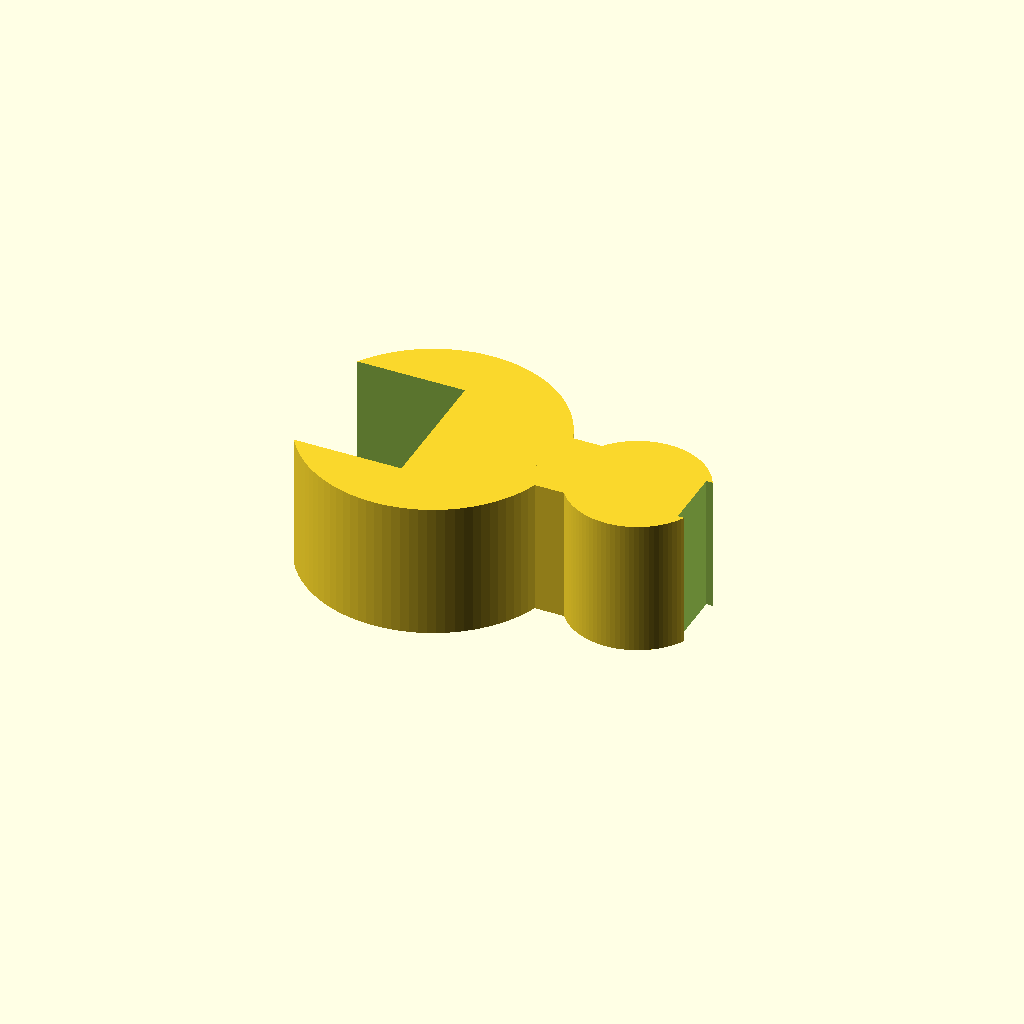
Cell 1: the model at its default parameters.
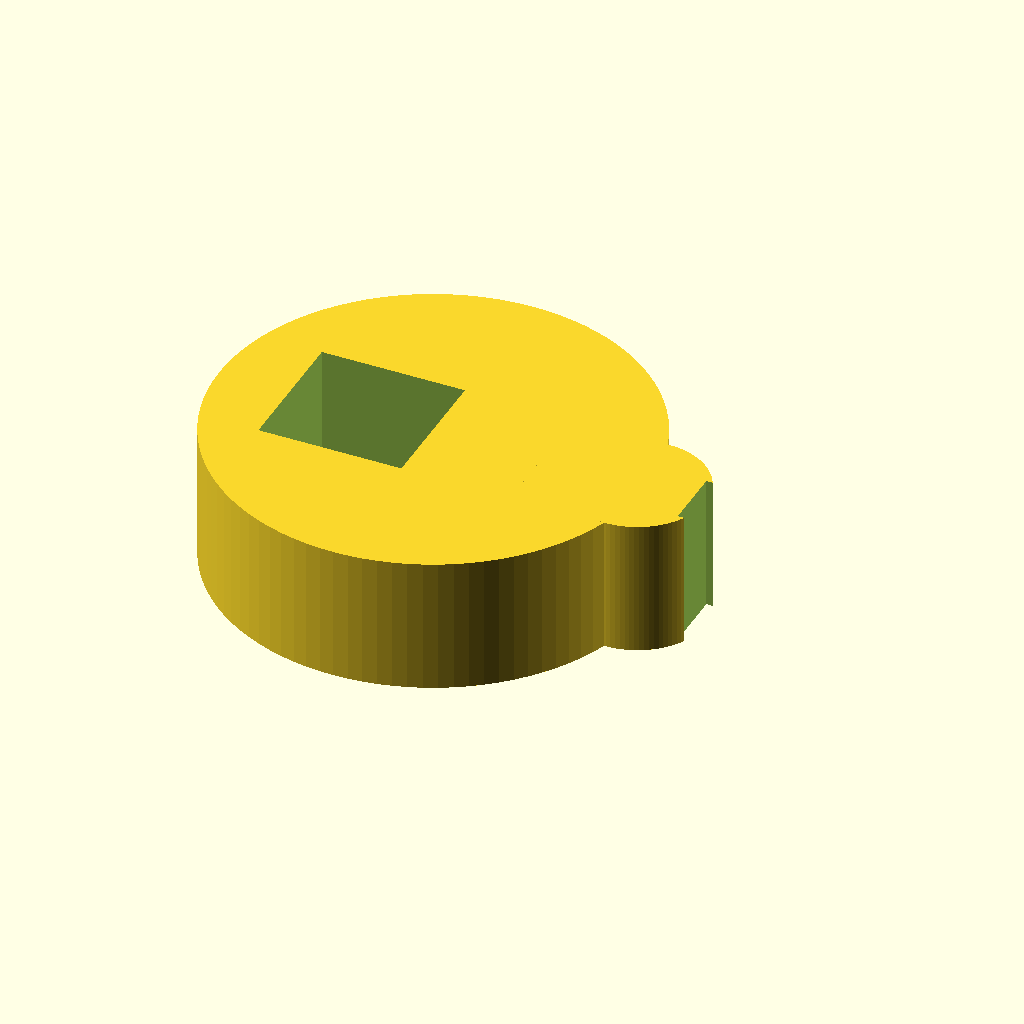
Cell 2: rod_id = 25.4 (everything else at default).
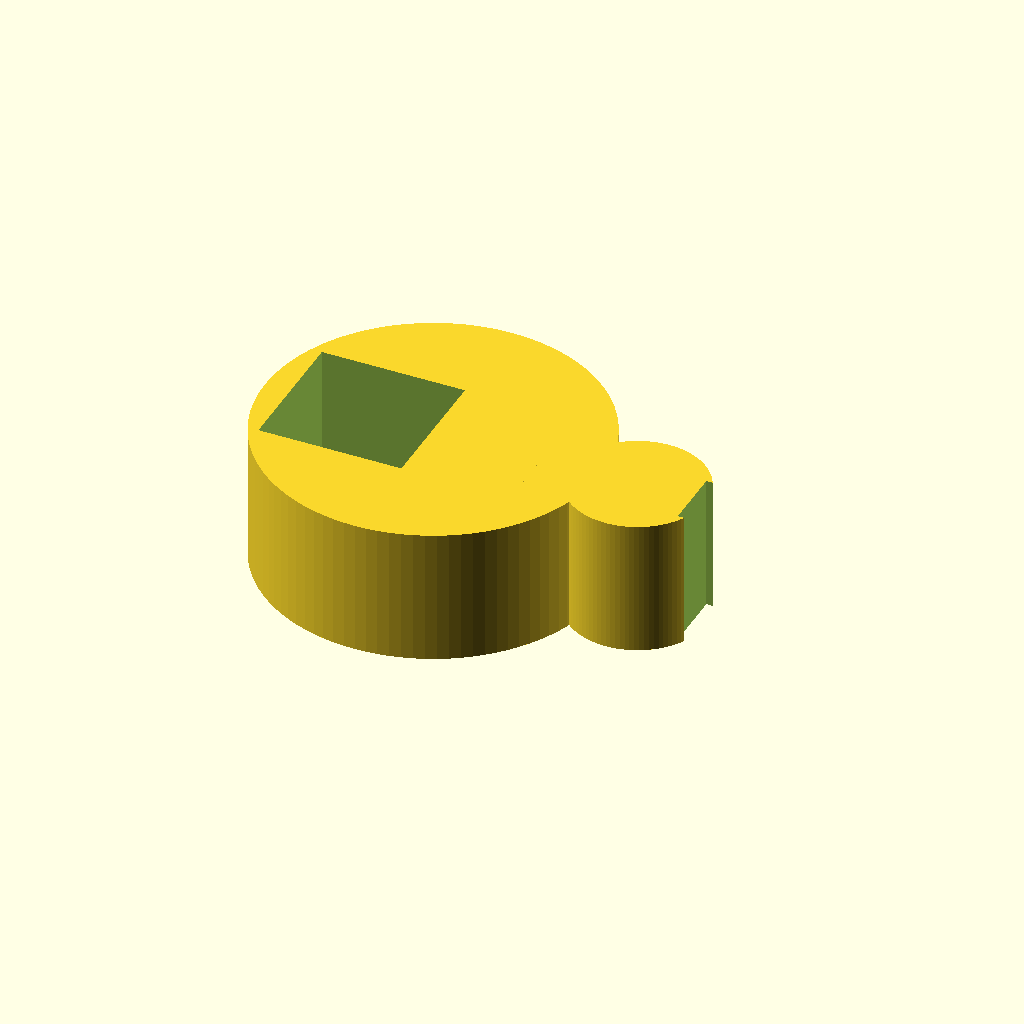
Cell 3 — rod_wall set to 6, the other parameters unchanged.
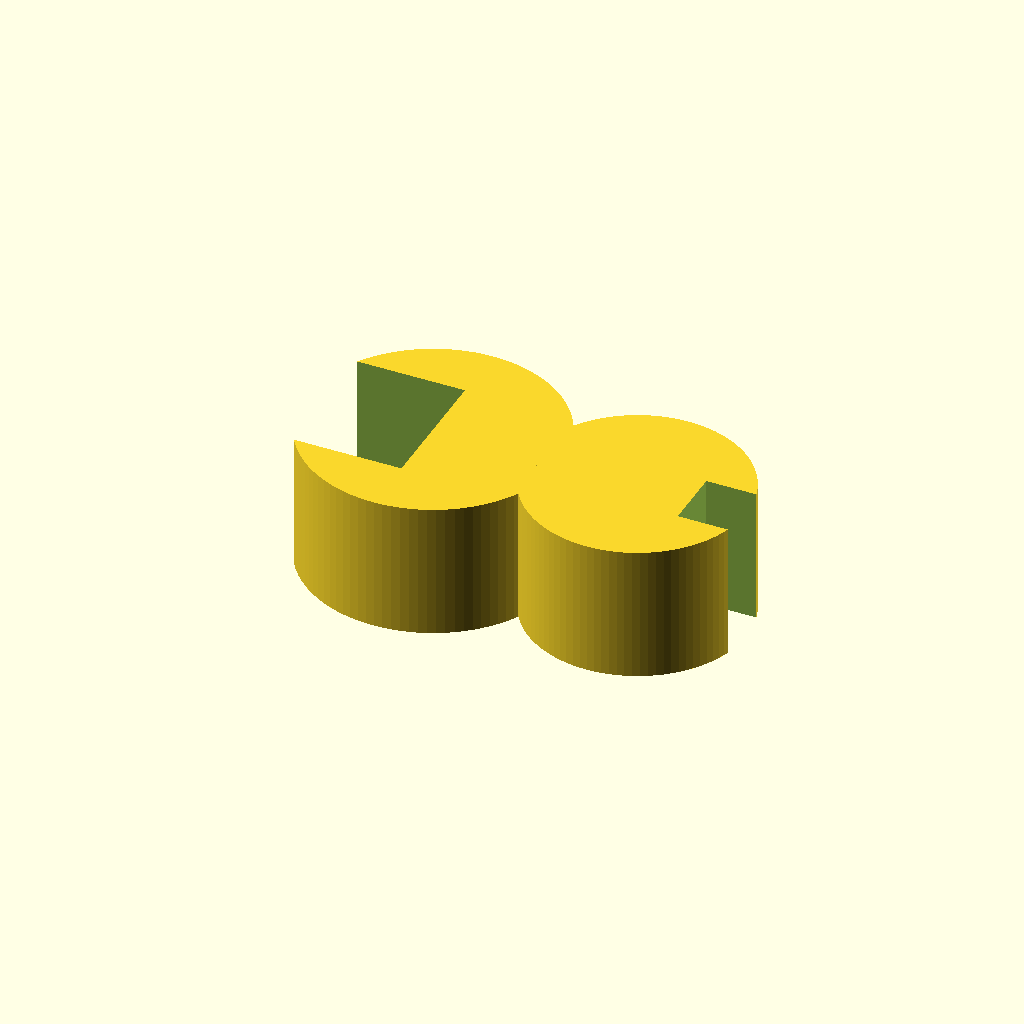
Cell 4: tube_id = 12 (everything else at default).
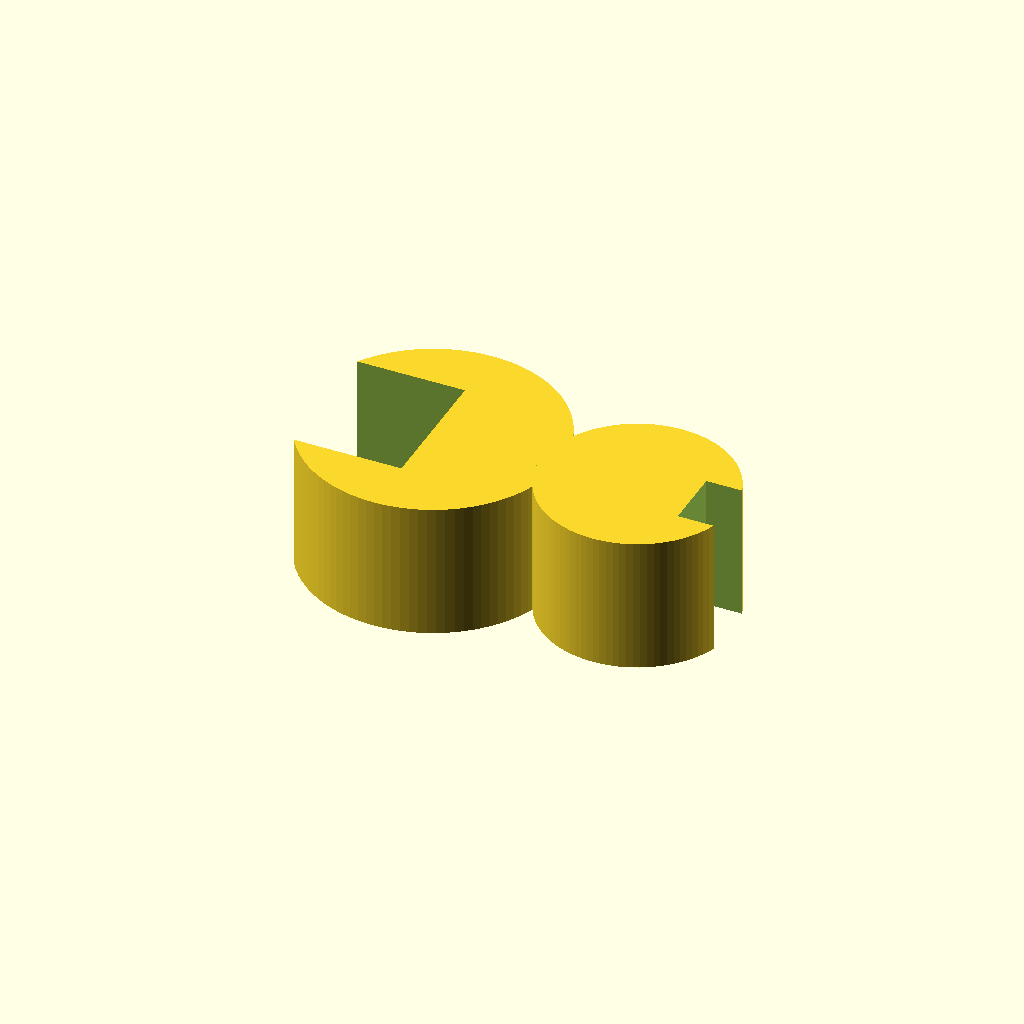
Cell 5: tube_wall = 4 (everything else at default).
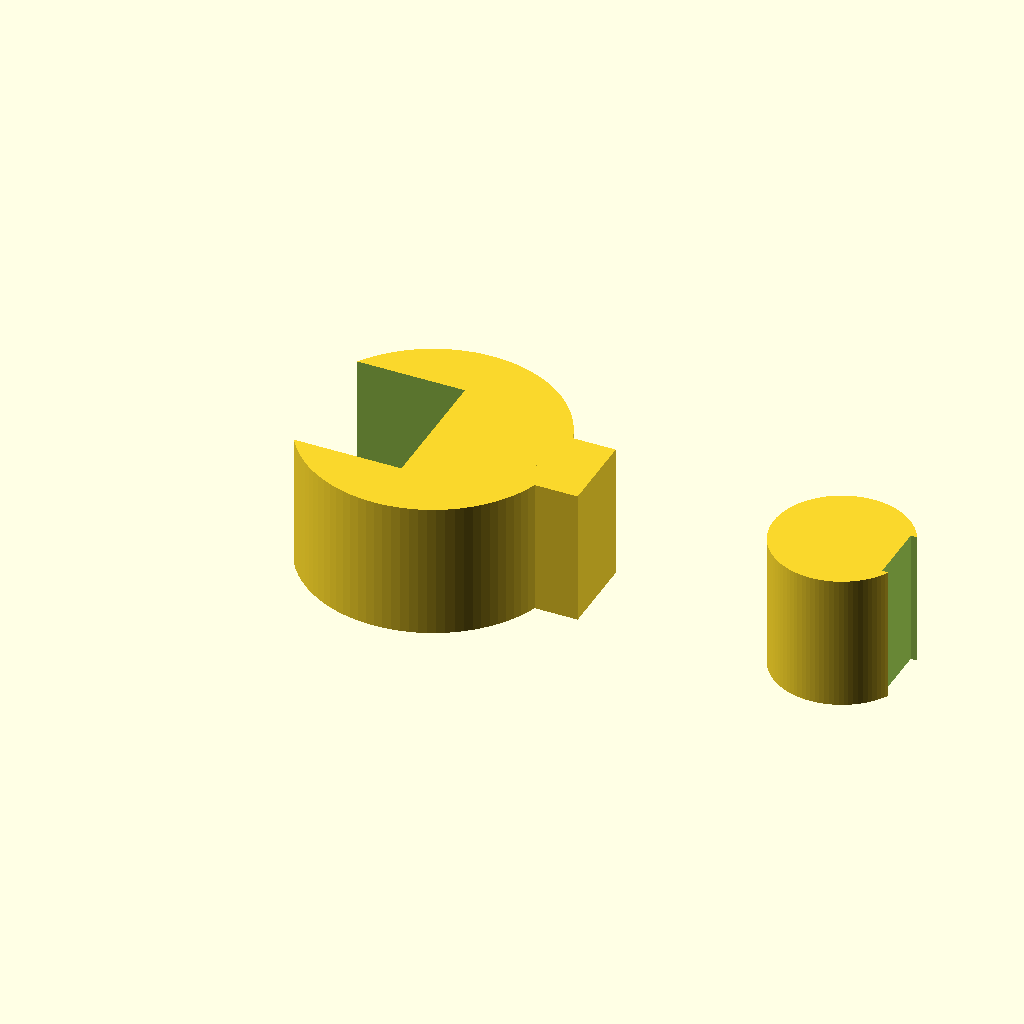
Cell 6: tube_x = 30 (everything else at default).
All cells are drawn from one camera (rotation 55°, 0°, 25°, orthographic, colour scheme Cornfield), so only the parameter changes between them.
Source of the model, bench/results/box-v9/code/tiiny_ATinyGreenCell_scadcoder-qwen3.5-9b-v9/rod_tubing_clip_s0_a1.scad:
// Snap-on tubing clip for a 12.7 mm lab stand rod
// Print orientation: flat on the bed, extruded along +Z

$fn = 96;

// ---- Rod ring ----
rod_id   = 12.7;   // rod inner diameter
rod_wall = 3;      // rod ring wall thickness
rod_od   = rod_id + 2 * rod_wall;  // 18.7 mm outer diameter

// ---- Tubing ring ----
tube_id  = 6;      // tubing inner diameter
tube_wall = 2;     // tubing ring wall thickness
tube_od  = tube_id + 2 * tube_wall;  // 10 mm outer diameter
tube_x   = 15;     // tubing ring centre X
tube_y   = 0;      // tubing ring centre Y

// ---- Opening cuts ----
cut_rod_w = 10;    // rod opening width along -X
cut_tube_w = 4.5;  // tubing opening width along +X

// ---- Bridge ----
bridge_w = 6;      // bridge width along Y
bridge_x0 = 8;     // bridge start X
bridge_x1 = 12;    // bridge end X

// ---- Clearance for clean booleans ----
eps = 0.5;

difference() {
    union() {
        // Rod ring
        cylinder(d = rod_od, h = 10, $fn = 96);
        // Tubing ring
        translate([tube_x, tube_y, 0])
            cylinder(d = tube_od, h = 10, $fn = 96);
        // Bridge between the rings
        translate([bridge_x0, -bridge_w / 2, 0])
            cube([bridge_x1 - bridge_x0, bridge_w, 10]);
    }
    // Cut out the -X side of the rod ring
    translate([-cut_rod_w - eps, -cut_rod_w / 2, -eps])
        cube([cut_rod_w + eps, cut_rod_w, 11]);
    // Cut out the +X side of the tubing ring
    translate([tube_x + cut_tube_w - eps, -cut_tube_w / 2, -eps])
        cube([cut_tube_w + eps, cut_tube_w, 11]);
}
Parameter table extracted from the source (name, type, default, range or options):
rod_id: number, default 12.7
rod_wall: number, default 3
tube_id: number, default 6
tube_wall: number, default 2
tube_x: number, default 15
tube_y: number, default 0
cut_rod_w: number, default 10
cut_tube_w: number, default 4.5
bridge_w: number, default 6
bridge_x0: number, default 8
bridge_x1: number, default 12
eps: number, default 0.5
